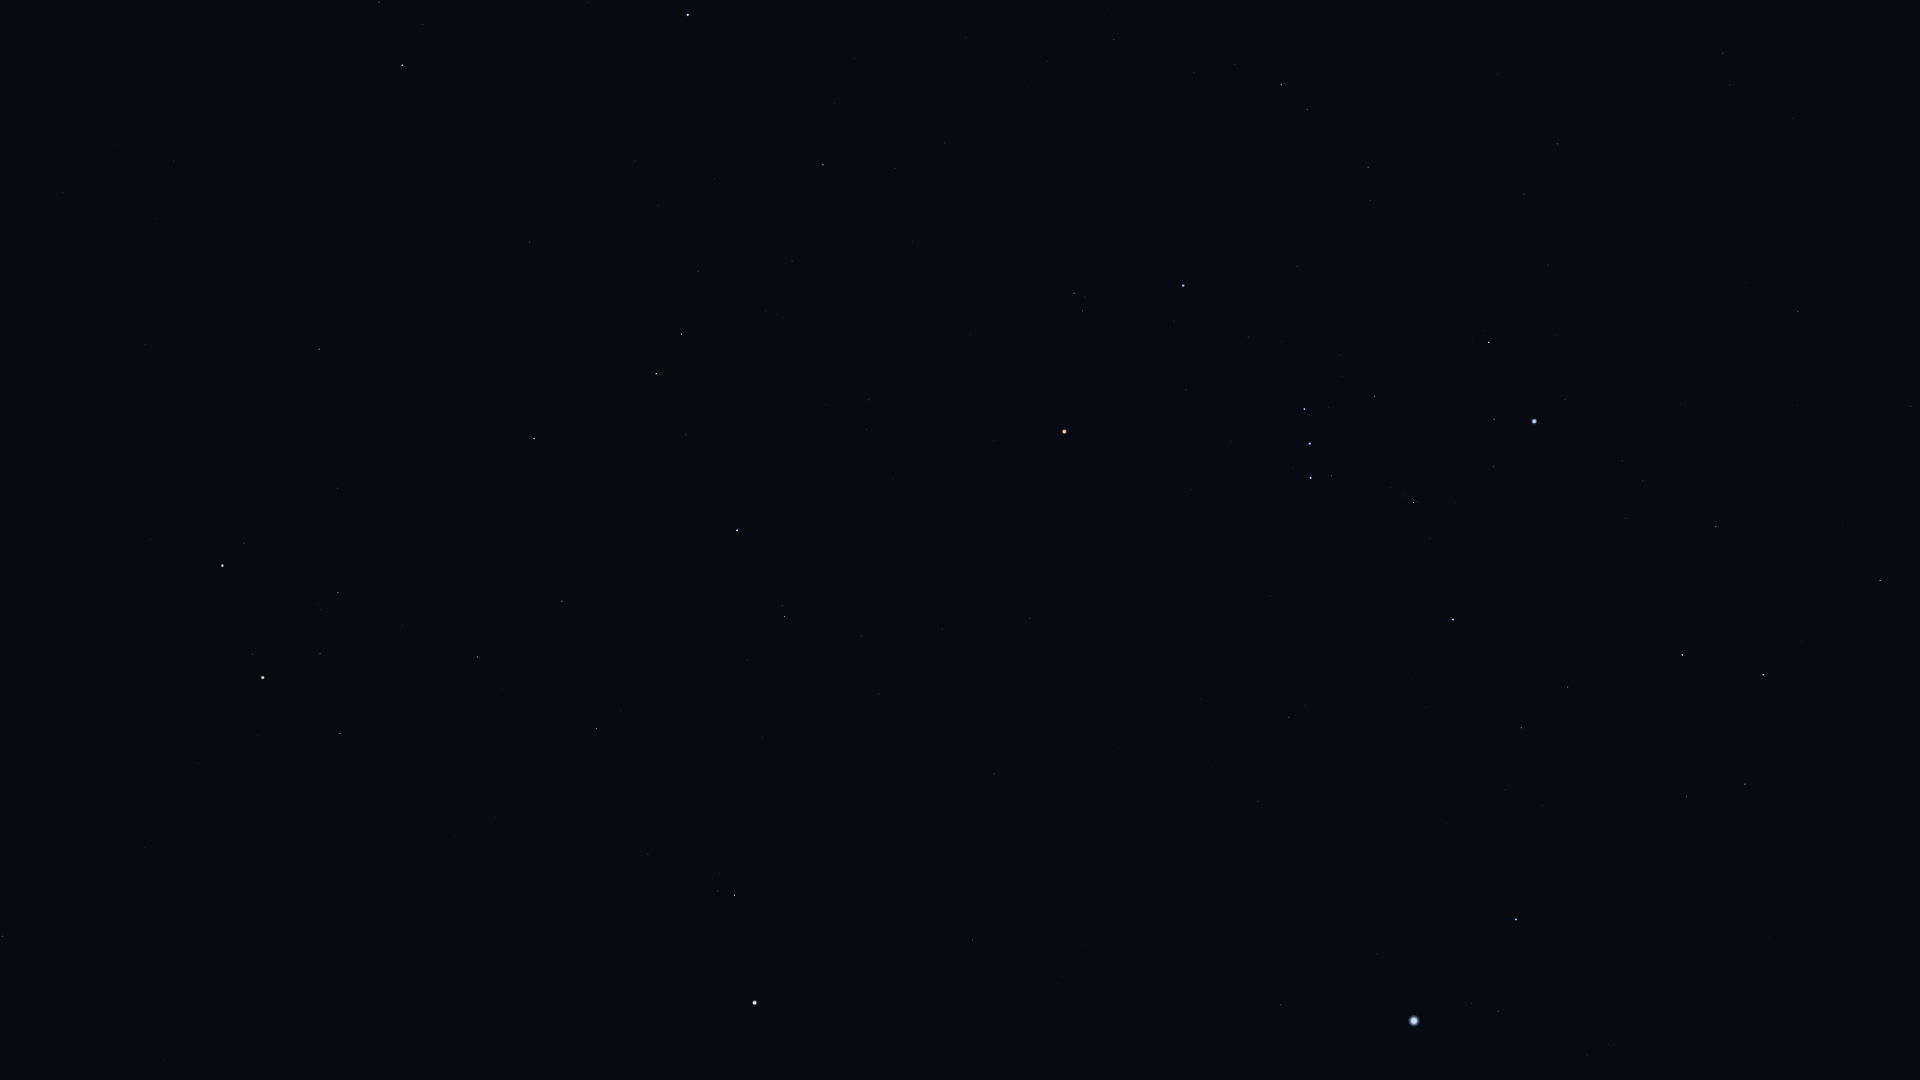

The file beside this chart, header and first rows:
Star_ID, Name, X, Y
19587, Beid, 1723, 53
19849, Keid, 1730, 85
21109, Hoggar, 1394, 11
21444, HIP 21444, 1558, 144
21594, Sceptrum, 1798, 311
22109, HIP 22109, 1524, 194
22449, Tabit, 1281, 85
22701, HIP 22701, 1548, 265
22730, HIP 22730, 1370, 161
23685, HIP 23685, 1880, 580
23875, Cursa, 1489, 342
24244, HIP 24244, 1622, 461
24305, HIP 24305, 1716, 527
24327, HIP 24327, 1643, 481
24436, Rigel, 1534, 421
24845, HIP 24845, 1626, 518
24873, HIP 24873, 1606, 508
25336, Bellatrix, 1183, 285
25428, Elnath, 688, 15
25606, Nihal, 1763, 675
25930, Mintaka, 1304, 409
25985, Arneb, 1683, 655
26207, Meissa, 1074, 293
26241, Hatysa, 1414, 502
26311, Alnilam, 1310, 443
26451, Tianguan, 823, 165
26727, Alnitak, 1311, 478
27288, HIP 27288, 1568, 687
27366, Saiph, 1453, 619
27913, HIP 27913, 792, 261
27989, Betelgeuse, 1064, 431
28103, HIP 28103, 1521, 728
28380, Mahasim, 402, 65
28614, HIP 28614, 994, 440
28716, HIP 28716, 766, 311
28734, HIP 28734, 698, 271
28910, HIP 28910, 1505, 790
29038, HIP 29038, 869, 400
29426, HIP 29426, 867, 429
29434, HIP 29434, 826, 405
29550, Amadioha, 1818, 1045
29651, HIP 29651, 1289, 717
29655, HIP 29655, 682, 334
30324, Mirzam, 1516, 919
30343, HIP 30343, 656, 374
30419, HIP 30419, 1030, 618
30665, HIP 30665, 842, 519
30860, Lucilinburhuc, 283, 169
30867, HIP 30867, 1258, 801
30883, HIP 30883, 686, 434
30905, Lusitânia, 879, 562
31216, HIP 31216, 942, 629
31416, HIP 31416, 1588, 1055
31592, HIP 31592, 1499, 1011
31681, HIP 31681, 737, 530
31978, HIP 31978, 862, 636
32246, HIP 32246, 534, 438
32349, Sirius, 1414, 1021
32362, HIP 32362, 785, 617
32533, HIP 32533, 879, 694
... 20 more rows
